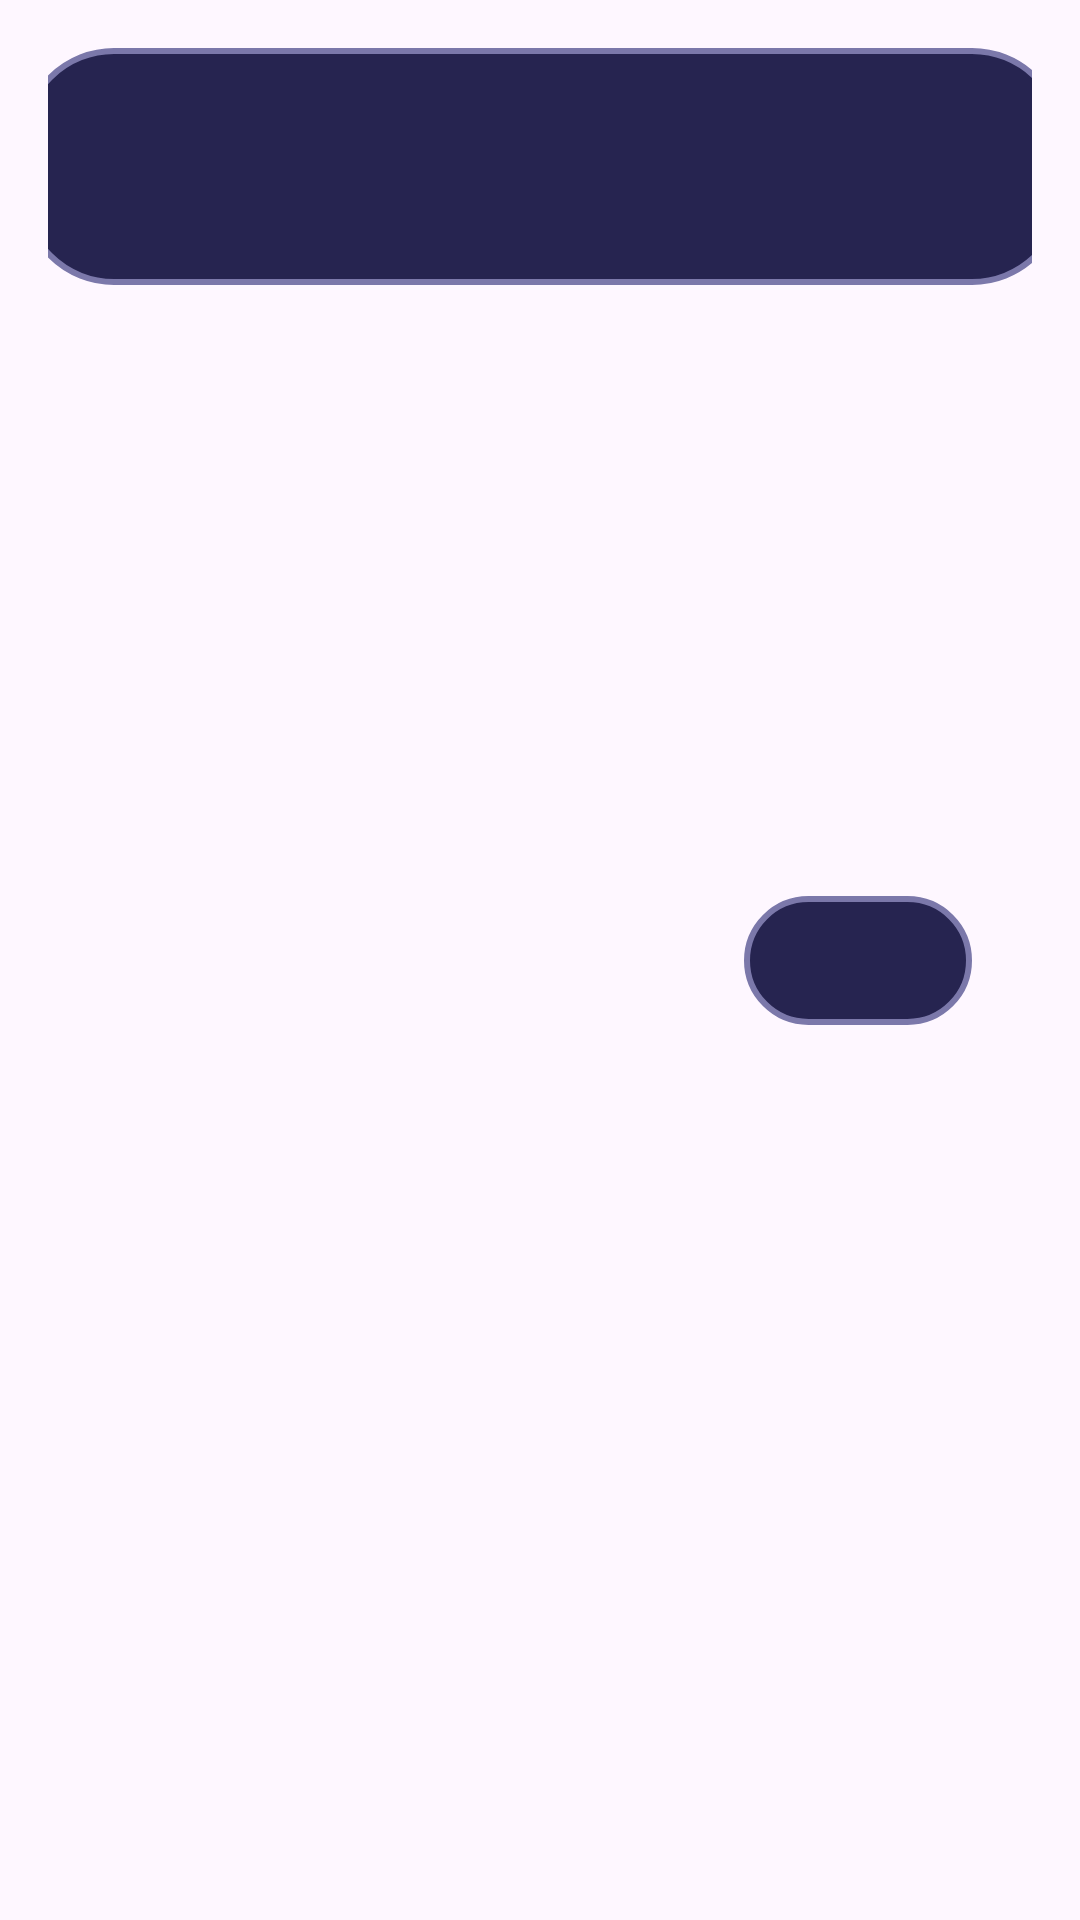

Here is an Android app screen rendered from its layout file. Give the layout XML and the strings, colors and styles it references.
<!-- AndroidManifest.xml: application theme GlowFTheme -->
<!-- res/layout/records_design.xml -->
<?xml version="1.0" encoding="utf-8"?>
<LinearLayout
    xmlns:android="http://schemas.android.com/apk/res/android"
    android:layout_width="match_parent"
    android:layout_height="wrap_content"
    xmlns:app="http://schemas.android.com/apk/res-auto"
    app:cardCornerRadius="5dp"
    android:elevation="4dp"
    app:cardUseCompatPadding="true">

    <androidx.constraintlayout.widget.ConstraintLayout
        android:layout_width="match_parent"
        android:layout_height="match_parent"
        android:padding="16dp">


        <androidx.appcompat.widget.AppCompatImageView
            android:id="@+id/transaction1"
            android:layout_width="348dp"
            android:layout_height="79dp"
            android:background="@drawable/background_box_filled"
            app:layout_constraintBottom_toBottomOf="parent"
            app:layout_constraintEnd_toEndOf="parent"
            app:layout_constraintHorizontal_bias="0.483"
            app:layout_constraintStart_toStartOf="parent"
            app:layout_constraintTop_toTopOf="parent"
            app:layout_constraintVertical_bias="0.0">


        </androidx.appcompat.widget.AppCompatImageView>


        <androidx.appcompat.widget.AppCompatTextView
            android:id="@+id/Src"
            android:layout_width="169dp"
            android:layout_height="33dp"
            android:layout_marginBottom="4dp"
            android:fontFamily="@font/poppins_semibold"
            android:text=""
            android:textColor="@color/colourpalette_white"
            android:textSize="18sp"
            app:layout_constraintBottom_toBottomOf="parent"
            app:layout_constraintEnd_toEndOf="parent"
            app:layout_constraintHorizontal_bias="0.442"
            app:layout_constraintStart_toStartOf="parent"
            app:layout_constraintTop_toTopOf="parent"
            app:layout_constraintVertical_bias="0.357">

        </androidx.appcompat.widget.AppCompatTextView>

        <androidx.appcompat.widget.AppCompatImageView
            android:id="@+id/Type"
            android:layout_width="50dp"
            android:layout_height="50dp"
            android:layout_marginBottom="3dp"
            app:layout_constraintBottom_toBottomOf="parent"
            app:layout_constraintEnd_toEndOf="parent"
            app:layout_constraintHorizontal_bias="0.085"
            app:layout_constraintLeft_toLeftOf="@id/Src"
            app:layout_constraintStart_toStartOf="parent"
            app:layout_constraintTop_toTopOf="parent"
            app:layout_constraintVertical_bias="0.576">

        </androidx.appcompat.widget.AppCompatImageView>

        <androidx.appcompat.widget.AppCompatTextView
            android:id="@+id/Date"
            android:layout_width="125dp"
            android:layout_height="29dp"
            android:layout_marginTop="7dp"
            android:layout_marginBottom="3dp"
            android:fontFamily="@font/poppins_medium"
            android:text=""
            android:textColor="@color/unselected_txt_btn"
            android:textSize="16sp"
            app:layout_constraintBottom_toBottomOf="parent"
            app:layout_constraintEnd_toEndOf="parent"
            app:layout_constraintHorizontal_bias="0.366"
            app:layout_constraintStart_toStartOf="parent"
            app:layout_constraintTop_toTopOf="parent"
            app:layout_constraintVertical_bias="1.0">

        </androidx.appcompat.widget.AppCompatTextView>

        <androidx.appcompat.widget.AppCompatTextView
            android:id="@+id/Amount"
            android:layout_width="76dp"
            android:layout_height="43dp"
            android:background="@drawable/background_box_filled"
            android:fontFamily="@font/poppins_bold"
            android:gravity="center"
            android:text=""
            android:textColor="@color/colourpalette_white"
            app:layout_constraintBottom_toBottomOf="parent"
            app:layout_constraintEnd_toEndOf="parent"
            app:layout_constraintHorizontal_bias="0.92"
            app:layout_constraintStart_toStartOf="parent"
            app:layout_constraintTop_toTopOf="parent">

        </androidx.appcompat.widget.AppCompatTextView>


    </androidx.constraintlayout.widget.ConstraintLayout>

</LinearLayout>
<!-- resources referenced by this layout -->
<resources>
  <color name="colourpalette_white">#FFFFFF</color>
  <color name="unselected_txt_btn">#7B78AA</color>
  <!-- drawable background_box_filled (drawable) -->
  <?xml version="1.0" encoding="utf-8"?>
  <shape xmlns:android="http://schemas.android.com/apk/res/android"
  
      android:shape="rectangle">
  
      <solid
          android:color="@color/light_bg">
  
      </solid>
  
      <stroke
          android:width="2dp"
          android:color="@color/unselected_txt_btn" />
      <corners android:radius="30dp" />  </shape>
  <color name="light_bg">#262450</color>
  <color name="md_theme_primary">#8F4C38</color>
  <color name="md_theme_onPrimary">#FFFFFF</color>
  <color name="md_theme_primaryContainer">#FFDBD1</color>
  <color name="md_theme_onPrimaryContainer">#3A0B01</color>
  <color name="md_theme_secondary">#77574E</color>
  <color name="md_theme_onSecondary">#FFFFFF</color>
  <color name="md_theme_secondaryContainer">#FFDBD1</color>
  <color name="md_theme_onSecondaryContainer">#2C150F</color>
  <color name="md_theme_tertiary">#6C5D2F</color>
  <color name="md_theme_onTertiary">#FFFFFF</color>
  <color name="md_theme_tertiaryContainer">#F5E1A7</color>
  <color name="md_theme_onTertiaryContainer">#231B00</color>
  <color name="md_theme_error">#BA1A1A</color>
  <color name="md_theme_onError">#FFFFFF</color>
  <color name="md_theme_errorContainer">#FFDAD6</color>
  <color name="md_theme_onErrorContainer">#410002</color>
  <color name="md_theme_background">#FFF8F6</color>
  <color name="md_theme_onBackground">#231917</color>
  <color name="md_theme_surface">#FFF8F6</color>
  <color name="md_theme_onSurface">#231917</color>
  <color name="md_theme_surfaceVariant">#F5DED8</color>
  <color name="md_theme_onSurfaceVariant">#53433F</color>
  <color name="md_theme_outline">#85736E</color>
  <color name="md_theme_outlineVariant">#D8C2BC</color>
  <color name="md_theme_inverseSurface">#392E2B</color>
  <color name="md_theme_inverseOnSurface">#FFEDE8</color>
  <color name="md_theme_inversePrimary">#FFB5A0</color>
  <color name="md_theme_primaryFixed">#FFDBD1</color>
  <color name="md_theme_onPrimaryFixed">#3A0B01</color>
  <color name="md_theme_primaryFixedDim">#FFB5A0</color>
  <color name="md_theme_onPrimaryFixedVariant">#723523</color>
  <color name="md_theme_secondaryFixed">#FFDBD1</color>
  <color name="md_theme_onSecondaryFixed">#2C150F</color>
  <color name="md_theme_secondaryFixedDim">#E7BDB2</color>
  <color name="md_theme_onSecondaryFixedVariant">#5D4037</color>
  <color name="md_theme_tertiaryFixed">#F5E1A7</color>
  <color name="md_theme_onTertiaryFixed">#231B00</color>
  <color name="md_theme_tertiaryFixedDim">#D8C58D</color>
  <color name="md_theme_onTertiaryFixedVariant">#534619</color>
  <color name="md_theme_surfaceDim">#E8D6D2</color>
  <color name="md_theme_surfaceBright">#FFF8F6</color>
  <color name="md_theme_surfaceContainerLowest">#FFFFFF</color>
  <color name="md_theme_surfaceContainerLow">#FFF1ED</color>
  <color name="md_theme_surfaceContainer">#FCEAE5</color>
  <color name="md_theme_surfaceContainerHigh">#F7E4E0</color>
  <color name="md_theme_surfaceContainerHighest">#F1DFDA</color>
</resources>
